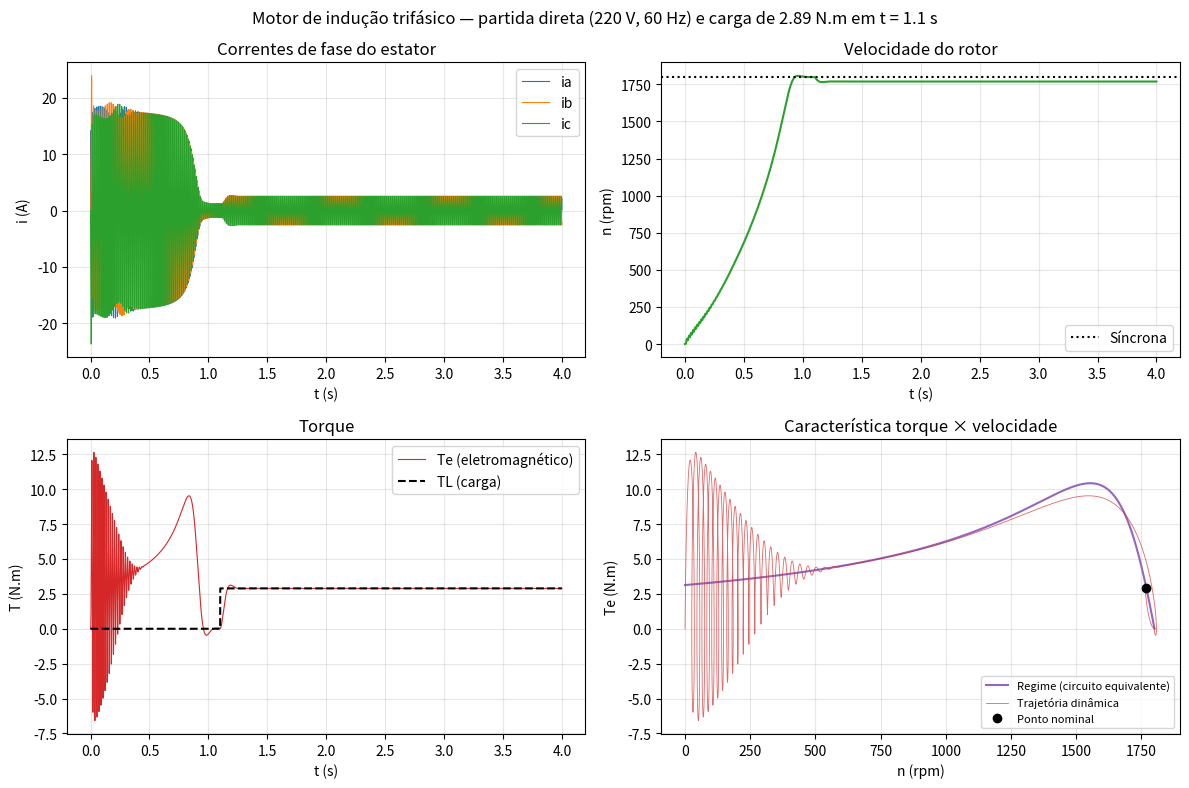
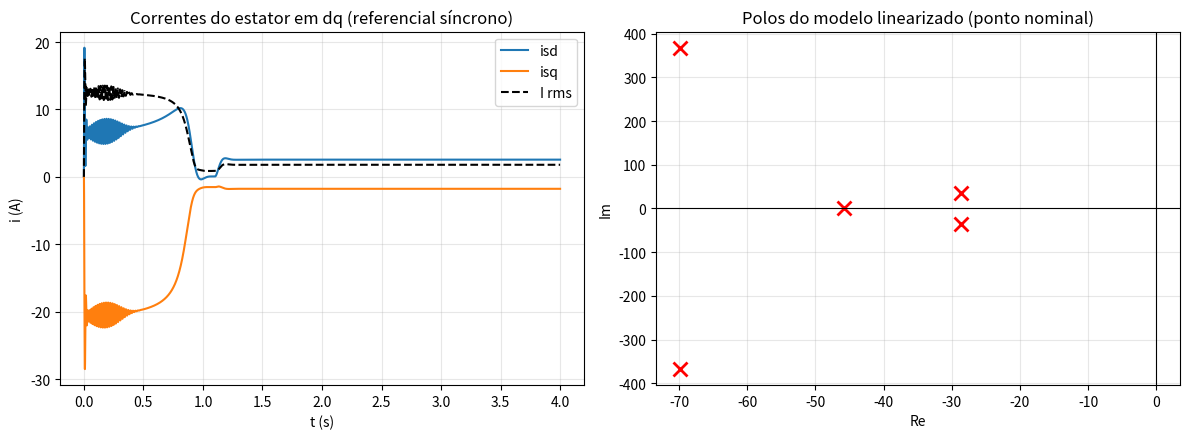

Recreate these plots in Python, in order.
"""
Modelagem e simulação de um motor de indução trifásico (rotor em gaiola).

O modelo usa a transformação para eixos dq (Park), em referencial que gira
na velocidade síncrona (ωd = ωsyn). Nesse referencial, com alimentação
senoidal equilibrada, as tensões viram constantes (CC). Convenção do
Mohan, "Advanced Electric Drives", Cap. 3 (transformação invariante em
potência, eixo d alinhado com a fase a em t = 0).

Estados: fluxos concatenados  λsd, λsq, λrd, λrq  e  ωmec

    dλsd/dt = vsd - Rs·isd + ωd·λsq
    dλsq/dt = vsq - Rs·isq - ωd·λsd
    dλrd/dt =     - Rr·ird + (ωd - ωm)·λrq
    dλrq/dt =     - Rr·irq - (ωd - ωm)·λrd

    Fluxos x correntes:  λs = Ls·is + Lm·ir ,  λr = Lm·is + Lr·ir
    Torque:   Te = (p/2)·(λsd·isq - λsq·isd)
    Mecânica: J·dωmec/dt = Te - B·ωmec - TL ,   ωm = (p/2)·ωmec (elétrica)

O modelo é NÃO LINEAR (produtos ωm·λ e λ·i). Ele é integrado
numericamente e depois linearizado no ponto de operação nominal.

Parâmetros padrão: motor de 3 HP do Mohan, Exemplo 3-1, que serve para
validar o programa (o livro dá Te nominal = 12,644 N.m e isd = 5,34 A,
isq = -3,7 A, ird = -5,5 A, irq = 0,60 A).
"""

import matplotlib.pyplot as plt
import numpy as np
import sympy as sp
from scipy.integrate import solve_ivp

# Dados de placa e circuito equivalente por fase (Mohan, Exemplo 3-1)
V_LL = 220  # Tensão de linha (V rms)
f = 60  # Frequência (Hz)
p = 4  # Número de polos
Rs = 1.77  # Resistência do estator (ohm)
Rr = 1.34  # Resistência do rotor referida ao estator (ohm)
Xls = 5.25  # Reatância de dispersão do estator a 60 Hz (ohm)
Xlr = 4.57  # Reatância de dispersão do rotor a 60 Hz (ohm)
Xm = 139.0  # Reatância de magnetização a 60 Hz (ohm)
J = 0.025  # Momento de inércia total (kg.m²)
B = 0.0  # Atrito viscoso (N.m.s/rad)
s_nominal = 0.0172  # Escorregamento nominal

# Parâmetros da simulação
t_carga = 1.1  # Instante de aplicação da carga nominal (s)
fator_carga = 1.0  # Carga aplicada como fração do torque nominal
t_final = 4.0  # Tempo total de simulação (s)

# Grandezas derivadas
w_syn = 2 * np.pi * f  # Velocidade síncrona elétrica (rad/s)
w_syn_mec = w_syn / (p / 2)  # Velocidade síncrona mecânica (rad/s)
Lm = Xm / w_syn
Ls = Xls / w_syn + Lm
Lr = Xlr / w_syn + Lm
V_fase_pico = np.sqrt(2) * V_LL / np.sqrt(3)

# Tensões em dq (fase a com pico em t = 0, eixo d alinhado com a fase a)
vsd = np.sqrt(3 / 2) * V_fase_pico
vsq = 0.0

# Matriz que relaciona fluxos e correntes: λ = M·i  ->  i = M⁻¹·λ
M = np.array([[Ls, 0, Lm, 0],
              [0, Ls, 0, Lm],
              [Lm, 0, Lr, 0],
              [0, Lm, 0, Lr]])
M_inv = np.linalg.inv(M)


def rpm_de(w_mec):
    return w_mec * 60 / (2 * np.pi)


# =============================================================================
# 1) Regime permanente nominal (Mohan, Exemplo 3-2, Eq. 3-70)
# =============================================================================
def regime_permanente(s):
    """Correntes dq e torque em regime para um escorregamento s."""
    ws = s * w_syn
    A = np.array([[Rs, -w_syn * Ls, 0, -w_syn * Lm],
                  [w_syn * Ls, Rs, w_syn * Lm, 0],
                  [0, -ws * Lm, Rr, -ws * Lr],
                  [ws * Lm, 0, ws * Lr, Rr]])
    i_dq = np.linalg.solve(A, np.array([vsd, vsq, 0, 0]))
    lam = M @ i_dq
    Te = (p / 2) * (lam[0] * i_dq[1] - lam[1] * i_dq[0])
    return i_dq, lam, Te


i_nom, lam_nom, Te_nom = regime_permanente(s_nominal)
w_nom_mec = (1 - s_nominal) * w_syn_mec
TL_carga = fator_carga * Te_nom


# =============================================================================
# 2) Curva torque x velocidade em regime (circuito equivalente)
# =============================================================================
s_curva = np.linspace(1, 1e-4, 800)
Te_curva = np.array([regime_permanente(sk)[2] for sk in s_curva])
n_curva = rpm_de((1 - s_curva) * w_syn_mec)
Te_partida = Te_curva[0]
idx_max = np.argmax(Te_curva)
Te_max, s_Tmax = Te_curva[idx_max], s_curva[idx_max]


# =============================================================================
# 3) Simulação dinâmica: partida direta a vazio + degrau de carga
# =============================================================================
def torque_carga(t):
    return TL_carga if t >= t_carga else 0.0


def motor_inducao(t, x):
    lsd, lsq, lrd, lrq, w_mec = x
    isd, isq, ird, irq = M_inv @ x[:4]
    w_m = (p / 2) * w_mec  # velocidade elétrica do rotor
    w_dA = w_syn - w_m  # velocidade de escorregamento
    Te = (p / 2) * (lsd * isq - lsq * isd)
    return [
        vsd - Rs * isd + w_syn * lsq,
        vsq - Rs * isq - w_syn * lsd,
        -Rr * ird + w_dA * lrq,
        -Rr * irq - w_dA * lrd,
        (Te - B * w_mec - torque_carga(t)) / J,
    ]


t = np.linspace(0, t_final, 20000)
sol = solve_ivp(motor_inducao, (0, t_final), np.zeros(5), t_eval=t,
                method="LSODA", max_step=1e-4, rtol=1e-7, atol=1e-9)
lam_t = sol.y[:4]
w_mec_t = sol.y[4]
i_t = M_inv @ lam_t
Te_t = (p / 2) * (lam_t[0] * i_t[1] - lam_t[1] * i_t[0])
TL_t = np.array([torque_carga(tk) for tk in t])

# Correntes de fase (transformação inversa de Park, invariante em potência)
theta = w_syn * t
ia = np.sqrt(2 / 3) * (i_t[0] * np.cos(theta) - i_t[1] * np.sin(theta))
ib = np.sqrt(2 / 3) * (i_t[0] * np.cos(theta - 2 * np.pi / 3)
                       - i_t[1] * np.sin(theta - 2 * np.pi / 3))
ic = -ia - ib
I_rms_t = np.sqrt((i_t[0]**2 + i_t[1]**2) / 3)  # valor eficaz instantâneo

# Validação dinâmica: regime final da simulação x regime calculado
w_final = w_mec_t[-1]
s_final = 1 - w_final / w_syn_mec
i_final_rp, _, Te_final_rp = regime_permanente(s_final)


# =============================================================================
# 4) Linearização no ponto nominal (sympy) -> polos do sistema
# =============================================================================
ls_sd, ls_sq, lr_d, lr_q, wm_s, TL_s, vsd_s = sp.symbols(
    "lambda_sd lambda_sq lambda_rd lambda_rq omega_mec T_L v_sd")
x_s = sp.Matrix([ls_sd, ls_sq, lr_d, lr_q, wm_s])
i_s = sp.Matrix(M_inv) * x_s[:4, 0]
w_dA_s = w_syn - (p / 2) * wm_s
Te_s = (p / 2) * (ls_sd * i_s[1] - ls_sq * i_s[0])
f_s = sp.Matrix([
    vsd_s - Rs * i_s[0] + w_syn * ls_sq,
    vsq - Rs * i_s[1] - w_syn * ls_sd,
    -Rr * i_s[2] + w_dA_s * lr_q,
    -Rr * i_s[3] - w_dA_s * lr_d,
    (Te_s - B * wm_s - TL_s) / J,
])
ponto = dict(zip(x_s, [*lam_nom, w_nom_mec]))
ponto.update({TL_s: Te_nom, vsd_s: vsd})
A_lin = np.array(f_s.jacobian(x_s).subs(ponto), dtype=float)
B_lin = np.array(f_s.jacobian(sp.Matrix([vsd_s, TL_s])).subs(ponto), dtype=float)
polos = np.linalg.eigvals(A_lin)

# Ganho estático de velocidade: Δω/ΔTL em regime = -C·A⁻¹·B
C_w = np.array([[0, 0, 0, 0, 1]])
ganho_wTL = float(-(C_w @ np.linalg.solve(A_lin, B_lin[:, [1]]))[0, 0])


# =============================================================================
# 5) Resultados
# =============================================================================
print("=" * 66)
print(" MOTOR DE INDUÇÃO TRIFÁSICO - RESULTADOS")
print("=" * 66)
print(f"Ls = {Ls * 1e3:.2f} mH | Lr = {Lr * 1e3:.2f} mH | Lm = {Lm * 1e3:.2f} mH")
print(f"vsd = {vsd:.2f} V | vsq = {vsq:.2f} V (referencial síncrono)")
print(f"Velocidade síncrona: {rpm_de(w_syn_mec):.0f} rpm")
print(f"\nRegime nominal (s = {s_nominal * 100:.2f} %, n = {rpm_de(w_nom_mec):.0f} rpm):")
print(f"  isd = {i_nom[0]:.3f} A | isq = {i_nom[1]:.3f} A | "
      f"ird = {i_nom[2]:.3f} A | irq = {i_nom[3]:.3f} A")
print(f"  λsd = {lam_nom[0]:.4f} | λsq = {lam_nom[1]:.4f} | "
      f"λrd = {lam_nom[2]:.4f} | λrq = {lam_nom[3]:.4f} Wb-esp")
print(f"  Te nominal = {Te_nom:.3f} N.m   (Mohan, Ex. 3-1: 12,644 N.m)")
print(f"  Corrente de linha = {np.hypot(*i_nom[:2]) / np.sqrt(3):.3f} A rms")
print(f"\nCurva de regime: Te partida = {Te_partida:.2f} N.m | "
      f"Te máx = {Te_max:.2f} N.m em s = {s_Tmax * 100:.1f} % "
      f"({rpm_de((1 - s_Tmax) * w_syn_mec):.0f} rpm)")
print(f"\nSimulação dinâmica (partida direta):")
print(f"  Pico de corrente de fase: {np.max(np.abs(ia)):.2f} A "
      f"(nominal: {np.sqrt(2) * np.hypot(*i_nom[:2]) / np.sqrt(3):.2f} A pico)")
print(f"  Pico de torque: {Te_t.max():.2f} N.m")
print(f"  Velocidade a vazio: {rpm_de(w_mec_t[np.searchsorted(t, t_carga) - 1]):.1f} rpm")
print(f"  Velocidade final com carga: {rpm_de(w_final):.1f} rpm "
      f"(s = {s_final * 100:.2f} %)")
print(f"  Validação: Te final simulado = {Te_t[-1]:.3f} N.m | "
      f"regime no mesmo s = {Te_final_rp:.3f} N.m")
print(f"\nModelo linearizado no ponto nominal (5 estados):")
print(f"  Polos: {np.round(np.sort_complex(polos), 2)}")
print(f"  Ganho estático Δωmec/ΔTL = {ganho_wTL:.4f} rad/s por N.m "
      f"({rpm_de(ganho_wTL):.3f} rpm por N.m)")
print("=" * 66)

fig, ax = plt.subplots(2, 2, figsize=(12, 8))
fig.suptitle(f"Motor de indução trifásico — partida direta ({V_LL} V, {f} Hz) "
             f"e carga de {TL_carga:.2f} N.m em t = {t_carga} s")

ax[0, 0].plot(t, ia, lw=0.8, label="ia")
ax[0, 0].plot(t, ib, lw=0.8, label="ib")
ax[0, 0].plot(t, ic, lw=0.8, label="ic")
ax[0, 0].set_title("Correntes de fase do estator")
ax[0, 0].set_ylabel("i (A)")
ax[0, 0].legend(loc="upper right")

ax[0, 1].plot(t, rpm_de(w_mec_t), "tab:green")
ax[0, 1].axhline(rpm_de(w_syn_mec), color="k", ls=":", label="Síncrona")
ax[0, 1].set_title("Velocidade do rotor")
ax[0, 1].set_ylabel("n (rpm)")
ax[0, 1].legend()

ax[1, 0].plot(t, Te_t, "tab:red", lw=0.8, label="Te (eletromagnético)")
ax[1, 0].plot(t, TL_t, "k--", label="TL (carga)")
ax[1, 0].set_title("Torque")
ax[1, 0].set_ylabel("T (N.m)")
ax[1, 0].legend()

ax[1, 1].plot(n_curva, Te_curva, "tab:purple", label="Regime (circuito equivalente)")
ax[1, 1].plot(rpm_de(w_mec_t), Te_t, "tab:red", lw=0.6, alpha=0.7,
              label="Trajetória dinâmica")
ax[1, 1].plot(rpm_de(w_nom_mec), Te_nom, "ko", label="Ponto nominal")
ax[1, 1].set_title("Característica torque × velocidade")
ax[1, 1].set_xlabel("n (rpm)")
ax[1, 1].set_ylabel("Te (N.m)")
ax[1, 1].legend(fontsize=8)

for axk in ax.flat[:3]:
    axk.set_xlabel("t (s)")
for axk in ax.flat:
    axk.grid(True, alpha=0.3)

fig2, ax2 = plt.subplots(1, 2, figsize=(12, 4.5))
ax2[0].plot(t, i_t[0], label="isd")
ax2[0].plot(t, i_t[1], label="isq")
ax2[0].plot(t, I_rms_t, "k--", label="I rms")
ax2[0].set_title("Correntes do estator em dq (referencial síncrono)")
ax2[0].set_xlabel("t (s)")
ax2[0].set_ylabel("i (A)")
ax2[0].legend()
ax2[0].grid(True, alpha=0.3)

ax2[1].plot(polos.real, polos.imag, "rx", markersize=10, mew=2)
ax2[1].axhline(0, color="k", lw=0.8)
ax2[1].axvline(0, color="k", lw=0.8)
ax2[1].set_title("Polos do modelo linearizado (ponto nominal)")
ax2[1].set_xlabel("Re")
ax2[1].set_ylabel("Im")
ax2[1].grid(True, alpha=0.3)

fig.tight_layout()
fig2.tight_layout()
fig.savefig("motorInducao_simulacao.png", dpi=150)
fig2.savefig("motorInducao_dq_polos.png", dpi=150)
plt.show()
